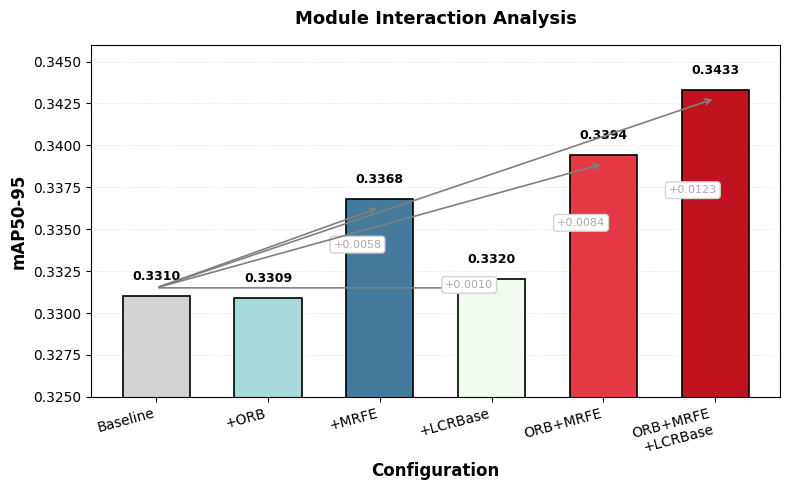

Here is the Python script that generated this plot:
# tools/plot_module_interaction.py
"""
Generate module interaction bar chart (Fig. 2) for RCR-YOLO paper
Shows ablation study results with IEEE-style formatting
"""

import matplotlib.pyplot as plt
import numpy as np
import os

# Data from TABLE I (ablation study results)
configs = [
    'Baseline',
    '+ORB',
    '+MRFE',
    '+LCRBase',
    'ORB+MRFE',
    'ORB+MRFE\n+LCRBase'
]

mAP_50_95 = [
    0.3310,  # baseline (YOLO11n)
    0.3309,  # ab1-orb
    0.3368,  # ab2-mrfe
    0.3320,  # ab3b-lcrbase
    0.3394,  # ab5-orbmrfe
    0.3433,  # ab4-rcr-fb (full model)
]

# IEEE style settings
plt.rcParams['font.family'] = 'Times New Roman'
plt.rcParams['font.size'] = 10
plt.rcParams['figure.figsize'] = (8, 5)  # IEEE double-column width

# Create figure
fig, ax = plt.subplots()

# Plot bars with distinct colors
x = np.arange(len(configs))
colors = ['#d3d3d3', '#a8dadc', '#457b9d', '#f1faee', '#e63946', '#c1121f']
bars = ax.bar(x, mAP_50_95, width=0.6,
              color=colors,
              edgecolor='black', linewidth=1.2)

# Annotate values on top of bars
for i, (bar, val) in enumerate(zip(bars, mAP_50_95)):
    height = bar.get_height()
    ax.text(bar.get_x() + bar.get_width()/2., height + 0.0008,
            f'{val:.4f}',
            ha='center', va='bottom', fontsize=9, fontweight='bold')

# Annotate improvement over baseline
baseline_val = mAP_50_95[0]
for i in range(1, len(mAP_50_95)):
    improvement = mAP_50_95[i] - baseline_val
    if improvement > 0.001:
        # Draw arrow from baseline to current (no alpha for EPS compatibility)
        ax.annotate('',
                   xy=(i, mAP_50_95[i] - 0.0005),
                   xytext=(0, baseline_val + 0.0005),
                   arrowprops=dict(arrowstyle='->', lw=1.2, color='gray'))

        # Text showing improvement (no alpha for EPS compatibility)
        mid_y = (mAP_50_95[i] + baseline_val) / 2
        ax.text(i - 0.2, mid_y, f'+{improvement:.4f}',
               fontsize=8, color='darkgray', ha='center',
               bbox=dict(boxstyle='round,pad=0.3', facecolor='white', edgecolor='lightgray'))

# Set axis labels
ax.set_ylabel('mAP50-95', fontsize=12, fontweight='bold')
ax.set_xlabel('Configuration', fontsize=12, fontweight='bold')

# Set x-axis ticks
ax.set_xticks(x)
ax.set_xticklabels(configs, rotation=15, ha='right', fontsize=10)

# Set y-axis limits for better visualization
ax.set_ylim(0.325, 0.346)

# Add grid for readability
ax.grid(axis='y', alpha=0.3, linestyle='--', linewidth=0.5)
ax.set_axisbelow(True)

# Title
ax.set_title('Module Interaction Analysis', fontsize=13, fontweight='bold', pad=15)

# Ensure output directory exists
os.makedirs('figures', exist_ok=True)

# Save figures
plt.tight_layout()
plt.savefig('figures/Fig2_module_interaction.pdf', dpi=300, bbox_inches='tight')
plt.savefig('figures/Fig2_module_interaction.eps', format='eps', bbox_inches='tight')
plt.savefig('figures/Fig2_module_interaction.png', dpi=300, bbox_inches='tight')

print("Figure saved successfully!")
print("  - figures/Fig2_module_interaction.pdf")
print("  - figures/Fig2_module_interaction.eps")
print("  - figures/Fig2_module_interaction.png")

# Display the figure
plt.show()

print("\nKey findings:")
print(f"  Baseline: {mAP_50_95[0]:.4f}")
print(f"  Best (Full model): {mAP_50_95[-1]:.4f}")
print(f"  Total improvement: +{(mAP_50_95[-1] - mAP_50_95[0]):.4f} (+{((mAP_50_95[-1] - mAP_50_95[0])/mAP_50_95[0]*100):.2f}%)")
print(f"  MRFE contribution: +{(mAP_50_95[2] - mAP_50_95[0]):.4f}")
print(f"  LCRBase contribution: +{(mAP_50_95[3] - mAP_50_95[0]):.4f}")
print(f"  Synergistic effect: +{(mAP_50_95[-1] - mAP_50_95[4]):.4f}")
